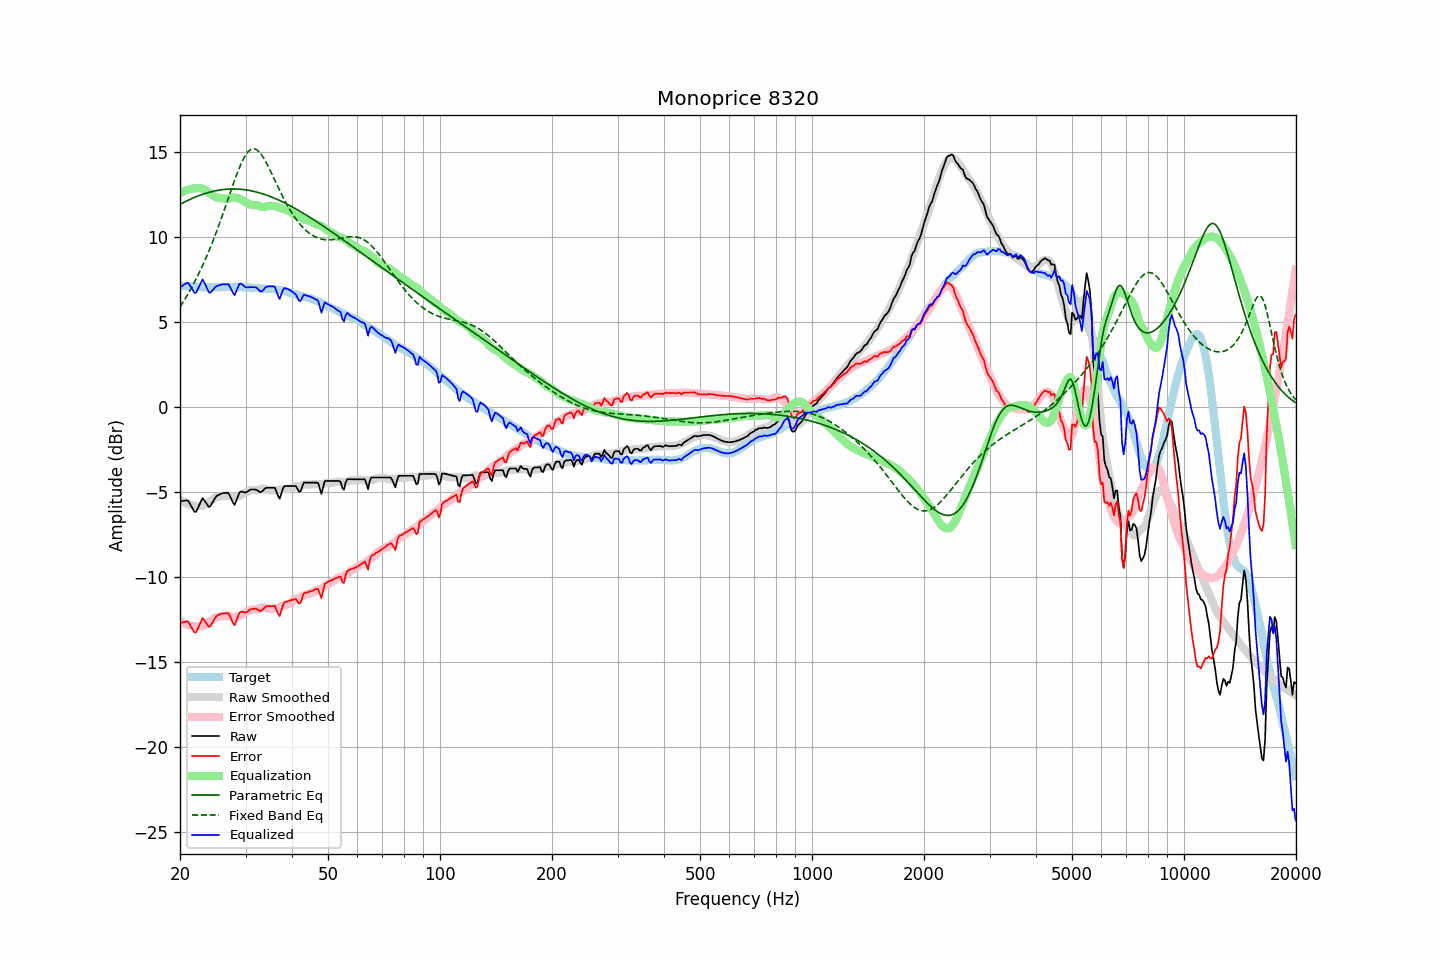

Source data for this figure (header and first rows):
frequency, raw, error, smoothed, error_smoothed, equalization, parametric_eq, fixed_band_eq, equalized_raw, equalized_smoothed, target
20.00, -5.53, -12.69, -5.42, -12.58, 12.58, 11.94, 5.91, 7.05, 7.16, 7.16
20.20, -5.52, -12.67, -5.48, -12.64, 12.64, 11.99, 6.05, 7.12, 7.15, 7.15
20.40, -5.50, -12.64, -5.54, -12.69, 12.69, 12.04, 6.20, 7.19, 7.14, 7.14
20.61, -5.49, -12.63, -5.60, -12.73, 12.73, 12.08, 6.35, 7.24, 7.13, 7.14
20.81, -5.47, -12.59, -5.64, -12.77, 12.77, 12.13, 6.51, 7.30, 7.13, 7.12
21.02, -5.48, -12.60, -5.69, -12.80, 12.80, 12.18, 6.67, 7.32, 7.12, 7.12
21.23, -5.64, -12.75, -5.72, -12.83, 12.83, 12.22, 6.83, 7.19, 7.11, 7.11
21.44, -5.81, -12.93, -5.75, -12.85, 12.85, 12.26, 7.00, 7.04, 7.10, 7.12
21.66, -5.98, -13.09, -5.77, -12.87, 12.87, 12.30, 7.18, 6.89, 7.10, 7.11
21.87, -6.14, -13.24, -5.78, -12.88, 12.88, 12.34, 7.36, 6.74, 7.09, 7.10
22.09, -6.15, -13.24, -5.79, -12.88, 12.88, 12.38, 7.54, 6.73, 7.09, 7.09
22.31, -5.95, -13.04, -5.80, -12.88, 12.88, 12.42, 7.73, 6.93, 7.08, 7.09
22.54, -5.75, -12.83, -5.81, -12.89, 12.89, 12.46, 7.92, 7.13, 7.08, 7.08
22.76, -5.54, -12.61, -5.81, -12.88, 12.88, 12.49, 8.12, 7.34, 7.07, 7.07
22.99, -5.34, -12.40, -5.79, -12.86, 12.86, 12.52, 8.32, 7.52, 7.07, 7.06
23.22, -5.46, -12.51, -5.76, -12.82, 12.82, 12.56, 8.53, 7.36, 7.06, 7.05
23.45, -5.59, -12.65, -5.71, -12.77, 12.77, 12.59, 8.75, 7.18, 7.06, 7.06
23.69, -5.73, -12.78, -5.64, -12.69, 12.69, 12.61, 8.97, 6.97, 7.06, 7.05
23.92, -5.87, -12.92, -5.56, -12.62, 12.62, 12.64, 9.19, 6.75, 7.06, 7.05
24.16, -5.80, -12.86, -5.49, -12.55, 12.55, 12.67, 9.42, 6.75, 7.06, 7.06
24.40, -5.63, -12.70, -5.43, -12.48, 12.48, 12.69, 9.66, 6.86, 7.06, 7.07
24.65, -5.47, -12.54, -5.37, -12.42, 12.42, 12.71, 9.90, 6.95, 7.06, 7.07
24.89, -5.30, -12.37, -5.32, -12.38, 12.38, 12.73, 10.15, 7.08, 7.06, 7.07
25.14, -5.20, -12.26, -5.27, -12.33, 12.33, 12.75, 10.40, 7.13, 7.06, 7.06
25.39, -5.15, -12.21, -5.25, -12.31, 12.31, 12.77, 10.66, 7.16, 7.07, 7.06
25.65, -5.11, -12.17, -5.23, -12.30, 12.30, 12.78, 10.92, 7.19, 7.07, 7.06
25.91, -5.06, -12.13, -5.22, -12.29, 12.29, 12.79, 11.18, 7.23, 7.07, 7.07
26.16, -5.04, -12.12, -5.20, -12.27, 12.27, 12.81, 11.45, 7.23, 7.07, 7.08
26.43, -5.04, -12.12, -5.19, -12.26, 12.26, 12.82, 11.73, 7.22, 7.07, 7.08
26.69, -5.03, -12.11, -5.19, -12.26, 12.26, 12.82, 12.00, 7.23, 7.07, 7.08
26.96, -5.03, -12.10, -5.20, -12.27, 12.27, 12.83, 12.28, 7.24, 7.07, 7.07
27.23, -5.20, -12.27, -5.22, -12.29, 12.29, 12.84, 12.55, 7.09, 7.07, 7.07
27.50, -5.41, -12.48, -5.24, -12.31, 12.31, 12.84, 12.82, 6.90, 7.07, 7.07
27.77, -5.61, -12.69, -5.26, -12.33, 12.33, 12.84, 13.09, 6.72, 7.07, 7.08
28.05, -5.74, -12.82, -5.26, -12.33, 12.33, 12.84, 13.36, 6.59, 7.07, 7.08
28.33, -5.49, -12.55, -5.25, -12.32, 12.32, 12.84, 13.62, 6.84, 7.07, 7.06
28.62, -5.25, -12.31, -5.23, -12.30, 12.30, 12.83, 13.87, 7.05, 7.07, 7.06
28.90, -5.01, -12.08, -5.20, -12.27, 12.27, 12.83, 14.10, 7.26, 7.07, 7.07
29.19, -4.95, -12.02, -5.16, -12.23, 12.23, 12.82, 14.32, 7.28, 7.06, 7.07
29.48, -4.97, -12.03, -5.11, -12.17, 12.17, 12.81, 14.52, 7.20, 7.06, 7.06
29.78, -5.00, -12.06, -5.06, -12.12, 12.12, 12.80, 14.70, 7.12, 7.06, 7.06
30.08, -5.01, -12.08, -5.01, -12.06, 12.06, 12.79, 14.86, 7.05, 7.05, 7.07
30.38, -4.95, -12.01, -4.96, -12.00, 12.00, 12.77, 14.99, 7.05, 7.05, 7.06
30.68, -4.89, -11.93, -4.91, -11.95, 11.95, 12.75, 15.09, 7.06, 7.04, 7.04
30.99, -4.83, -11.87, -4.87, -11.91, 11.91, 12.74, 15.16, 7.08, 7.03, 7.04
31.30, -4.83, -11.86, -4.86, -11.89, 11.89, 12.72, 15.20, 7.06, 7.03, 7.03
31.61, -4.83, -11.85, -4.87, -11.89, 11.89, 12.70, 15.20, 7.06, 7.02, 7.02
31.93, -4.83, -11.84, -4.87, -11.89, 11.89, 12.67, 15.18, 7.06, 7.02, 7.01
32.24, -4.88, -11.89, -4.87, -11.88, 11.88, 12.65, 15.12, 7.00, 7.01, 7.01
32.57, -4.94, -11.93, -4.85, -11.85, 11.85, 12.62, 15.04, 6.91, 7.00, 6.99
32.89, -5.00, -11.99, -4.81, -11.81, 11.81, 12.60, 14.94, 6.81, 7.00, 6.99
33.22, -4.95, -11.94, -4.78, -11.77, 11.77, 12.57, 14.81, 6.82, 6.99, 6.99
33.55, -4.86, -11.84, -4.79, -11.77, 11.77, 12.54, 14.66, 6.91, 6.98, 6.98
33.89, -4.76, -11.75, -4.82, -11.80, 11.80, 12.51, 14.50, 7.04, 6.98, 6.99
34.23, -4.73, -11.70, -4.85, -11.82, 11.82, 12.47, 14.33, 7.09, 6.98, 6.97
34.57, -4.73, -11.70, -4.87, -11.84, 11.84, 12.44, 14.14, 7.11, 6.97, 6.97
34.92, -4.73, -11.69, -4.88, -11.85, 11.85, 12.40, 13.95, 7.12, 6.96, 6.96
35.27, -4.73, -11.70, -4.89, -11.85, 11.85, 12.36, 13.75, 7.12, 6.96, 6.97
35.62, -4.73, -11.68, -4.89, -11.84, 11.84, 12.33, 13.55, 7.11, 6.95, 6.95
35.97, -4.73, -11.68, -4.88, -11.82, 11.82, 12.29, 13.35, 7.09, 6.94, 6.95
... 635 more rows
